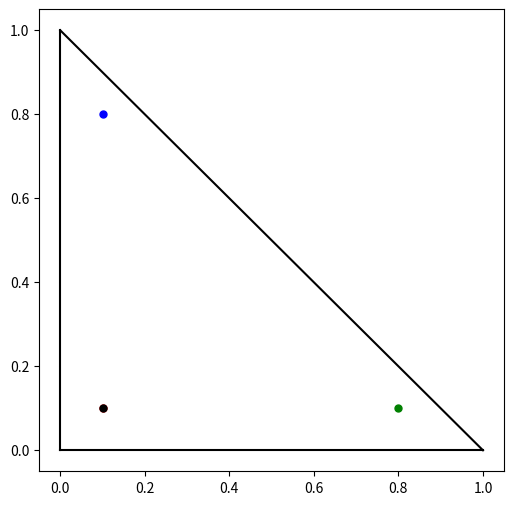

Write Python code to recreate this figure.
#!/usr/bin/env python3

import matplotlib.pyplot as plt

def rotate(x, y):
    return -x-y+1, x

def rrotate(x, y):
    return y, -x-y+1

def main():
    window = plt.figure(figsize=(6,6))
    window.add_subplot()
    plt.plot([0,1], [0,0], color='black')
    plt.plot([0,0], [0,1], color='black')
    plt.plot([0,1], [1,0], color='black')
    x, y = 0.1, 0.1
    xr, yr = rotate(x, y)
    xrr, yrr = rotate(xr, yr)
    xrrr, yrrr = rotate(xrr, yrr)
    plt.plot(x, y, marker='.', markersize=10, color='red')
    plt.plot(xr, yr, marker='.', markersize=10, color='green')
    plt.plot(xrr, yrr, marker='.', markersize=10, color='blue')
    plt.plot(xrrr, yrrr, marker='.', markersize=10, color='black')
    plt.show()

if __name__ == '__main__':
    main()
